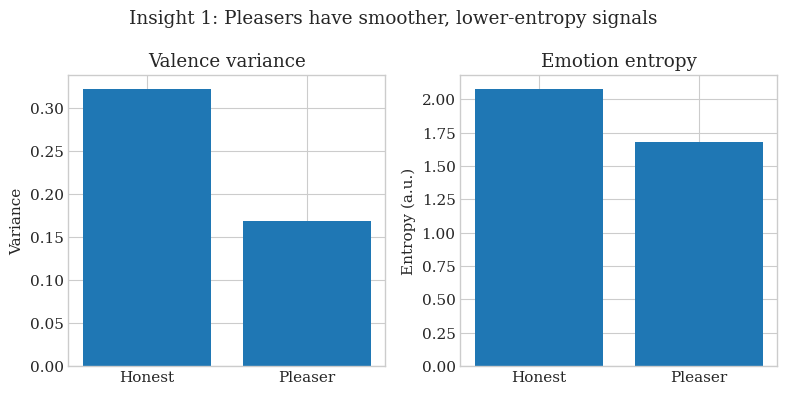

Generate this figure with matplotlib:
"""
Simulation Insights 1–3:
1. Signal Quality (variance + entropy)
2. Confidence Trap
3. Transfer / Generalization

This script implements the abstract, non-MELD version of the model.
"""

import numpy as np
import matplotlib.pyplot as plt
from scipy.special import softmax
from scipy.stats import entropy

plt.style.use('seaborn-v0_8-whitegrid')
plt.rcParams['font.family'] = 'serif'
plt.rcParams['font.size'] = 11

# ------------------------------------------------------------
# Emotion setup (toy / abstract model)
# ------------------------------------------------------------

EMOTIONS = {
    'happy':      {'val': 0.8},
    'excited':    {'val': 0.7},
    'content':    {'val': 0.6},
    'neutral':    {'val': 0.0},
    'bored':      {'val': -0.3},
    'annoyed':    {'val': -0.4},
    'sad':        {'val': -0.7},
    'frustrated': {'val': -0.6},
}

EMOTION_NAMES = list(EMOTIONS.keys())
N = len(EMOTION_NAMES)
POSITIVE = [e for e in EMOTION_NAMES if EMOTIONS[e]['val'] > 0.3]
NEGATIVE = [e for e in EMOTION_NAMES if EMOTIONS[e]['val'] < -0.2]

def get_valence(e):
    return EMOTIONS[e]['val']


# ------------------------------------------------------------
# 1. Insight 1: Signal Quality
# ------------------------------------------------------------

def sample_random_emotion():
    """Uniform random events → random emotions for abstract simulation."""
    return np.random.choice(EMOTION_NAMES)

def simulate_signal_quality(mask_prob=0.8, n_steps=500, n_runs=100):

    honest_vals = []
    pleaser_vals = []

    for _ in range(n_runs):
        h_vals = []
        p_vals = []

        for _ in range(n_steps):
            e = sample_random_emotion()
            h_vals.append(get_valence(e))

            # pleaser masking rule
            if get_valence(e) < 0 and np.random.rand() < mask_prob:
                e2 = np.random.choice(POSITIVE)
            else:
                e2 = e
            p_vals.append(get_valence(e2))

        honest_vals.extend(h_vals)
        pleaser_vals.extend(p_vals)

    # Variance
    var_h = np.var(honest_vals)
    var_p = np.var(pleaser_vals)

    # Entropy
    def entropy_over_categories(vals):
        cats = [EMOTION_NAMES[np.argmin([abs(get_valence(e)-v) for e in EMOTION_NAMES])]
                for v in vals]
        counts = np.array([cats.count(e) for e in EMOTION_NAMES])
        return entropy(counts / counts.sum())

    ent_h = entropy_over_categories(honest_vals)
    ent_p = entropy_over_categories(pleaser_vals)

    return var_h, var_p, ent_h, ent_p


# ------------------------------------------------------------
# 2. Insight 2: Confidence Trap
# ------------------------------------------------------------

class Learner:
    def __init__(self):
        self.C = np.zeros((N, N))

    def observe(self, a, b):
        i = EMOTION_NAMES.index(a)
        j = EMOTION_NAMES.index(b)
        self.C[i, j] += 1

    def model(self):
        M = self.C + 0.1
        return M / M.sum(axis=1, keepdims=True)

    def confidence(self):
        M = self.model()
        max_probs = M.max(axis=1)
        return max_probs.mean()

    def mse_to_true(self, TRUE):
        M = self.model()
        return np.mean((M - TRUE)**2)


def random_transition_matrix():
    """Generate toy TRUE_TRANSITIONS."""
    T = np.random.rand(N, N)
    T = T / T.sum(axis=1, keepdims=True)
    return T


def simulate_confidence_trap(mask_prob=0.8, n_obs=250, n_runs=60):
    TRUE = random_transition_matrix()
    conf_h, conf_p = [], []
    acc_h, acc_p = [], []

    for _ in range(n_runs):
        Lh = Learner()
        Lp = Learner()

        prev_h = np.random.choice(EMOTION_NAMES)
        prev_p = np.random.choice(EMOTION_NAMES)

        for _ in range(n_obs):
            # honest
            e = np.random.choice(EMOTION_NAMES, p=TRUE[EMOTION_NAMES.index(prev_h)])
            Lh.observe(prev_h, e)
            prev_h = e

            # pleaser
            e2 = np.random.choice(EMOTION_NAMES, p=TRUE[EMOTION_NAMES.index(prev_p)])
            if get_valence(e2) < 0 and np.random.rand() < mask_prob:
                e2_exp = np.random.choice(POSITIVE)
            else:
                e2_exp = e2
            Lp.observe(prev_p, e2_exp)
            prev_p = e2_exp

        conf_h.append(Lh.confidence())
        conf_p.append(Lp.confidence())

        acc_h.append(1 - Lh.mse_to_true(TRUE))
        acc_p.append(1 - Lp.mse_to_true(TRUE))

    return np.mean(conf_h), np.mean(conf_p), np.mean(acc_h), np.mean(acc_p)


# ------------------------------------------------------------
# 3. Insight 3: Transfer Learning
# ------------------------------------------------------------

def simulate_transfer(mask_prob=0.8, n_train=200, n_test=120, n_runs=60):
    results = {"H→H": [], "P→H": [], "H→P": [], "P→P": []}

    for _ in range(n_runs):
        TRUE = random_transition_matrix()

        # train honest
        Lh = Learner()
        prev = np.random.choice(EMOTION_NAMES)
        for _ in range(n_train):
            e = np.random.choice(EMOTION_NAMES, p=TRUE[EMOTION_NAMES.index(prev)])
            Lh.observe(prev, e)
            prev = e
        Mh = Lh.model()

        # train pleaser
        Lp = Learner()
        prev = np.random.choice(EMOTION_NAMES)
        for _ in range(n_train):
            e = np.random.choice(EMOTION_NAMES, p=TRUE[EMOTION_NAMES.index(prev)])
            if get_valence(e) < 0 and np.random.rand() < mask_prob:
                e2 = np.random.choice(POSITIVE)
            else:
                e2 = e
            Lp.observe(prev, e2)
            prev = e2
        Mp = Lp.model()

        # test on honest
        def test(model, pleaser_test=False):
            prev = np.random.choice(EMOTION_NAMES)
            correct = 0
            for _ in range(n_test):
                e = np.random.choice(EMOTION_NAMES, p=TRUE[EMOTION_NAMES.index(prev)])
                if pleaser_test and get_valence(e) < 0 and np.random.rand() < mask_prob:
                    e_actual = np.random.choice(POSITIVE)
                else:
                    e_actual = e
                pred = EMOTION_NAMES[np.argmax(model[EMOTION_NAMES.index(prev)])]
                correct += (pred == e_actual)
                prev = e_actual
            return correct / n_test

        results["H→H"].append(test(Mh, pleaser_test=False))
        results["P→H"].append(test(Mp, pleaser_test=False))
        results["H→P"].append(test(Mh, pleaser_test=True))
        results["P→P"].append(test(Mp, pleaser_test=True))

    # plot
    print({
        k: np.mean(v) for k, v in results.items()
    })


# ------------------------------------------------------------
# MAIN
# ------------------------------------------------------------

if __name__ == "__main__":
    print("Running Insight 1–3 simulations...")

    # Insight 1 Example
    var_h, var_p, ent_h, ent_p = simulate_signal_quality()
    print("Insight 1 — Variance honest/pleaser:", var_h, var_p)
    print("Insight 1 — Entropy honest/pleaser:", ent_h, ent_p)

        # --- Plot Insight 1: signal quality (honest vs pleaser) ---
    fig, axes = plt.subplots(1, 2, figsize=(8, 4))
    ax_var, ax_ent = axes

    # Variance plot
    ax_var.bar(['Honest', 'Pleaser'], [var_h, var_p])
    ax_var.set_title("Valence variance")
    ax_var.set_ylabel("Variance")

    # Entropy plot
    ax_ent.bar(['Honest', 'Pleaser'], [ent_h, ent_p])
    ax_ent.set_title("Emotion entropy")
    ax_ent.set_ylabel("Entropy (a.u.)")

    fig.suptitle("Insight 1: Pleasers have smoother, lower-entropy signals")
    fig.tight_layout()
    plt.show()

    # Insight 2 Example
    c_h, c_p, a_h, a_p = simulate_confidence_trap()
    print("Insight 2 — Confidences:", c_h, c_p)
    print("Insight 2 — Accuracies:", a_h, a_p)

    # Insight 3 Example
    simulate_transfer()
